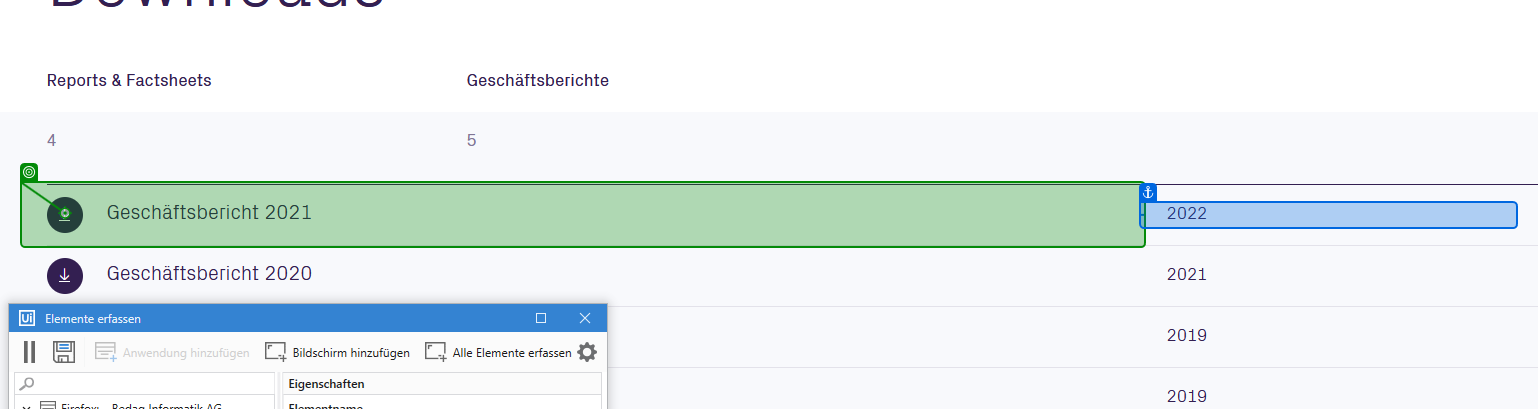
Task: Testautomatisierungsprojekt
Workflow: S11 PDF Datei öffnen über www.bedag.ch

Step 1: click on 'Geschäftsbericht 2021 PDF'

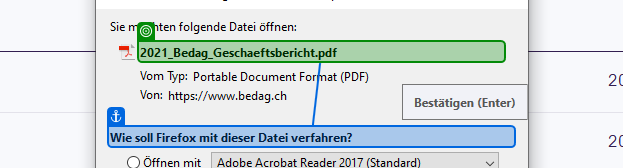
Step 2: check '2021_Bedag_Geschaeftsbe…'